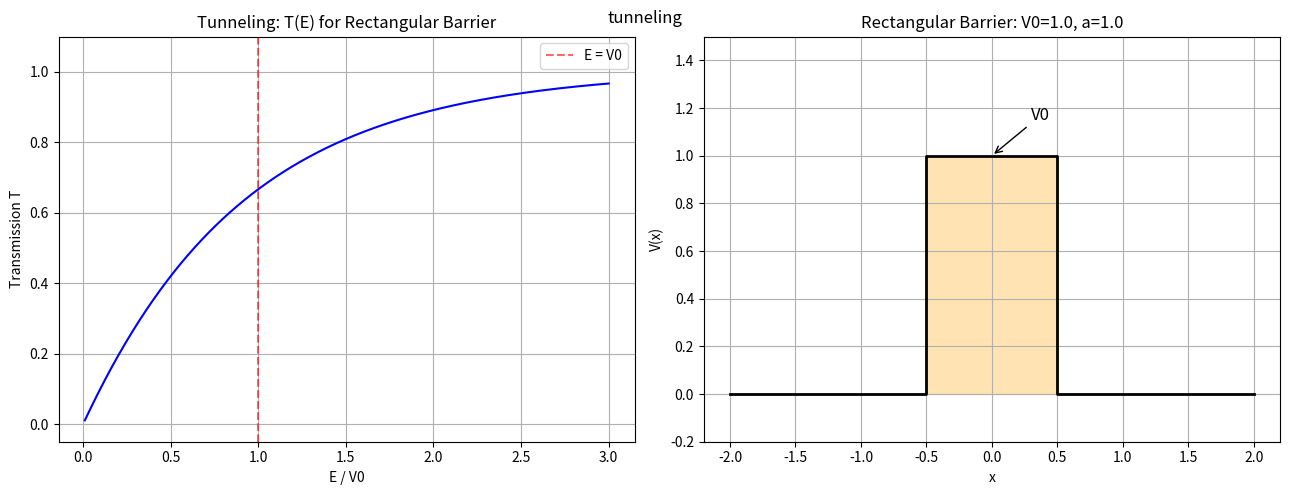

Reproduce this figure in Python.
"""
Finite barrier tunneling: transmission coefficient T(E) vs energy E.
Uses transfer matrix method for a rectangular barrier.
"""
import numpy as np
import matplotlib.pyplot as plt

hbar = 1.0
m = 1.0

V0 = 1.0
a = 1.0

def transmission(E, V0, a, m=1.0, hbar=1.0):
    if E <= 0:
        return 0.0
    k1 = np.sqrt(2 * m * E) / hbar
    if E > V0:
        k2 = np.sqrt(2 * m * (E - V0)) / hbar
        delta = k2 * a
        denom = 1 + (k1 ** 2 - k2 ** 2) ** 2 / (4 * k1 ** 2 * k2 ** 2) * np.sin(delta) ** 2
        return 1.0 / denom
    else:
        kappa = np.sqrt(2 * m * (V0 - E)) / hbar
        T_val = 1.0 / (1 + (k1 ** 2 + kappa ** 2) ** 2 / (4 * k1 ** 2 * kappa ** 2)
                        * np.sinh(kappa * a) ** 2)
        return T_val

E_arr = np.linspace(0.01, 3.0 * V0, 1000)
T_arr = np.array([transmission(E, V0, a) for E in E_arr])

fig, axes = plt.subplots(1, 2, figsize=(13, 5))

axes[0].plot(E_arr / V0, T_arr, 'b-', linewidth=1.5)
axes[0].axvline(1.0, color='r', linestyle='--', alpha=0.6, label='E = V0')
axes[0].set_xlabel("E / V0")
axes[0].set_ylabel("Transmission T")
axes[0].set_title("Tunneling: T(E) for Rectangular Barrier")
axes[0].legend()
axes[0].grid(True)
axes[0].set_ylim(-0.05, 1.1)

x_diagram = np.array([-2, -0.5, -0.5, 0.5, 0.5, 2])
V_diagram = np.array([0, 0, V0, V0, 0, 0])
axes[1].fill_between(x_diagram, V_diagram, alpha=0.3, color='orange')
axes[1].plot(x_diagram, V_diagram, 'k-', linewidth=2)
axes[1].set_xlabel("x")
axes[1].set_ylabel("V(x)")
axes[1].set_title("Rectangular Barrier: V0={:.1f}, a={:.1f}".format(V0, a))
axes[1].set_ylim(-0.2, 1.5 * V0)
axes[1].grid(True)
axes[1].annotate("V0", xy=(0, V0), xytext=(0.3, V0 + 0.15),
                 fontsize=12, arrowprops=dict(arrowstyle='->', color='black'))

fig.tight_layout()

fig.suptitle('tunneling')
plt.show()
